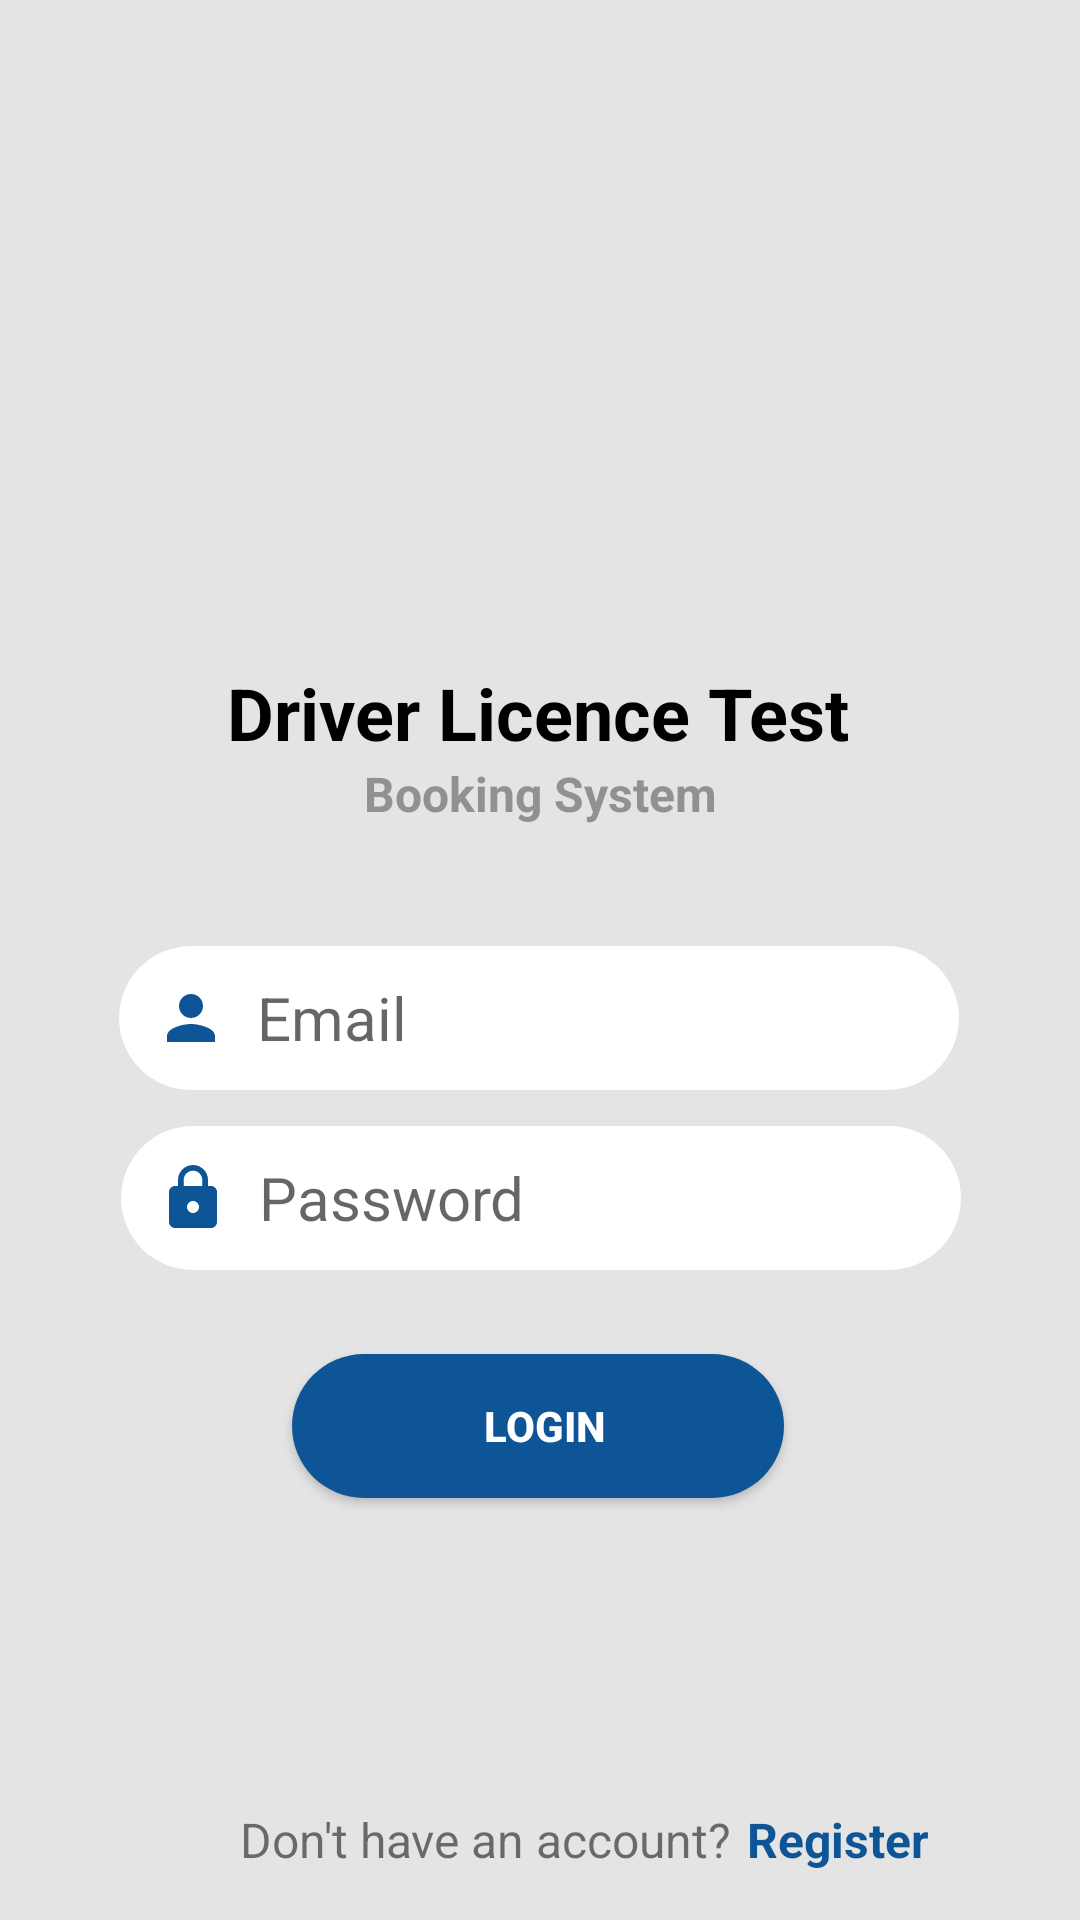

This screen was rendered from an Android layout file. Write that file and the resources it references.
<!-- AndroidManifest.xml: application theme AppTheme.NoActionBar -->
<!-- res/layout/activity_main.xml -->
<?xml version="1.0" encoding="utf-8"?>
<androidx.constraintlayout.widget.ConstraintLayout xmlns:android="http://schemas.android.com/apk/res/android"
    xmlns:app="http://schemas.android.com/apk/res-auto"
    xmlns:tools="http://schemas.android.com/tools"
    android:layout_width="match_parent"
    android:layout_height="match_parent"
    android:background="#E4E4E4"
    tools:context=".MainActivity">

    <ImageView
        android:id="@+id/imageView"
        android:layout_width="242dp"
        android:layout_height="121dp"
        android:cropToPadding="false"
        app:layout_constraintBottom_toBottomOf="parent"
        app:layout_constraintEnd_toEndOf="parent"
        app:layout_constraintHorizontal_bias="0.497"
        app:layout_constraintStart_toStartOf="parent"
        app:layout_constraintTop_toTopOf="parent"
        app:layout_constraintVertical_bias="0.124"
        app:srcCompat="@drawable/nzta_logo" />

    <Button
        android:id="@+id/button_login"
        android:layout_width="164dp"
        android:layout_height="48dp"
        android:layout_marginTop="28dp"
        android:background="@drawable/rounded_corner"
        android:backgroundTint="#0E5597"
        android:text="LOGIN"
        android:textColor="#FFFFFF"
        android:textStyle="bold"
        app:layout_constraintEnd_toEndOf="parent"
        app:layout_constraintHorizontal_bias="0.497"
        app:layout_constraintStart_toStartOf="parent"
        app:layout_constraintTop_toBottomOf="@+id/password" />

    <EditText
        android:id="@+id/password"
        style="@style/Widget.AppCompat.AutoCompleteTextView"
        android:layout_width="280dp"
        android:layout_height="48dp"
        android:layout_marginTop="12dp"
        android:background="@drawable/rounded_corner"
        android:drawableLeft="@drawable/pass"
        android:drawablePadding="10dp"
        android:ems="10"

        android:hint="Password"
        android:inputType="textPassword"

        android:paddingStart="12dp"
        android:paddingEnd="10dp"
        android:text=""
        android:textAppearance="@style/TextAppearance.AppCompat.Large"
        android:textSize="20sp"
        app:layout_constraintEnd_toEndOf="parent"
        app:layout_constraintHorizontal_bias="0.503"
        app:layout_constraintStart_toStartOf="parent"
        app:layout_constraintTop_toBottomOf="@+id/username" />

    <TextView
        android:id="@+id/textView2"
        android:layout_width="wrap_content"
        android:layout_height="wrap_content"
        android:text="Booking System"
        android:textColor="#919191"
        android:textSize="16sp"
        android:textStyle="bold"
        app:layout_constraintEnd_toEndOf="parent"
        app:layout_constraintStart_toStartOf="parent"
        app:layout_constraintTop_toBottomOf="@+id/textView" />

    <EditText
        android:id="@+id/username"
        style="@style/Widget.AppCompat.AutoCompleteTextView"
        android:layout_width="280dp"
        android:layout_height="48dp"
        android:layout_marginTop="40dp"
        android:background="@drawable/rounded_corner"
        android:drawableLeft="@drawable/user"
        android:drawablePadding="10dp"
        android:ems="10"
        android:hint="Email"
        android:inputType="textPersonName"
        android:paddingStart="12dp"

        android:paddingEnd="10dp"
        android:text=""
        android:textAppearance="@style/TextAppearance.AppCompat.Large"
        android:textSize="20sp"
        app:layout_constraintEnd_toEndOf="parent"
        app:layout_constraintHorizontal_bias="0.496"
        app:layout_constraintStart_toStartOf="parent"
        app:layout_constraintTop_toBottomOf="@+id/textView2" />

    <TextView
        android:id="@+id/textView"
        android:layout_width="wrap_content"
        android:layout_height="wrap_content"
        android:layout_marginTop="36dp"
        android:text="Driver Licence Test"
        android:textColor="#000000"
        android:textSize="24sp"
        android:textStyle="bold"
        app:layout_constraintEnd_toEndOf="parent"
        app:layout_constraintHorizontal_bias="0.497"
        app:layout_constraintStart_toStartOf="parent"
        app:layout_constraintTop_toBottomOf="@+id/imageView" />

    <TextView
        android:id="@+id/txtview_register"
        android:layout_width="wrap_content"
        android:layout_height="wrap_content"
        android:layout_marginStart="5dp"
        android:layout_marginBottom="16dp"
        android:text="Register"
        android:textColor="#0E5597"
        android:textSize="16sp"
        android:textStyle="bold"
        app:layout_constraintBottom_toBottomOf="parent"
        app:layout_constraintEnd_toEndOf="parent"
        app:layout_constraintHorizontal_bias="0.009"
        app:layout_constraintStart_toEndOf="@+id/textView3" />

    <TextView
        android:id="@+id/textView3"
        android:layout_width="wrap_content"
        android:layout_height="wrap_content"
        android:layout_marginStart="80dp"
        android:layout_marginBottom="16dp"
        android:text="Don't have an account?"
        android:textSize="16sp"
        app:layout_constraintBottom_toBottomOf="parent"
        app:layout_constraintStart_toStartOf="parent" />

</androidx.constraintlayout.widget.ConstraintLayout>
<!-- resources referenced by this layout -->
<resources>
  <!-- drawable pass (drawable) -->
  <vector android:height="24dp" android:tint="#0E5597"
      android:viewportHeight="24" android:viewportWidth="24"
      android:width="24dp" xmlns:android="http://schemas.android.com/apk/res/android">
      <path android:fillColor="@android:color/white" android:pathData="M18,8h-1L17,6c0,-2.76 -2.24,-5 -5,-5S7,3.24 7,6v2L6,8c-1.1,0 -2,0.9 -2,2v10c0,1.1 0.9,2 2,2h12c1.1,0 2,-0.9 2,-2L20,10c0,-1.1 -0.9,-2 -2,-2zM12,17c-1.1,0 -2,-0.9 -2,-2s0.9,-2 2,-2 2,0.9 2,2 -0.9,2 -2,2zM15.1,8L8.9,8L8.9,6c0,-1.71 1.39,-3.1 3.1,-3.1 1.71,0 3.1,1.39 3.1,3.1v2z"/>
  </vector>
  <!-- drawable rounded_corner (drawable) -->
  <?xml version="1.0" encoding="utf-8"?>
  <shape xmlns:android="http://schemas.android.com/apk/res/android" >
      <stroke
          android:width="0dp"
  
          />
  
      <solid android:color="#ffffff"
          />
  
  
  
  
  
      <padding
          android:left="5dp"
          android:right="1dp"
          android:bottom="1dp"
          android:top="1dp"
  
          />
  
      <corners android:radius="250dp" />
  </shape>
  <!-- drawable user (drawable) -->
  <vector android:height="24dp" android:tint="#0E5597"
      android:viewportHeight="24" android:viewportWidth="24"
      android:width="24dp" xmlns:android="http://schemas.android.com/apk/res/android">
      <path android:fillColor="@android:color/white" android:pathData="M12,12c2.21,0 4,-1.79 4,-4s-1.79,-4 -4,-4 -4,1.79 -4,4 1.79,4 4,4zM12,14c-2.67,0 -8,1.34 -8,4v2h16v-2c0,-2.66 -5.33,-4 -8,-4z"/>
  </vector>
  <style name="AppTheme.NoActionBar" parent="Theme.AppCompat.Light.DarkActionBar">
          <item name="windowActionBar">false</item>
          <item name="windowNoTitle">true</item>
          <item name="android:windowFullscreen">true</item>
      </style>
</resources>
